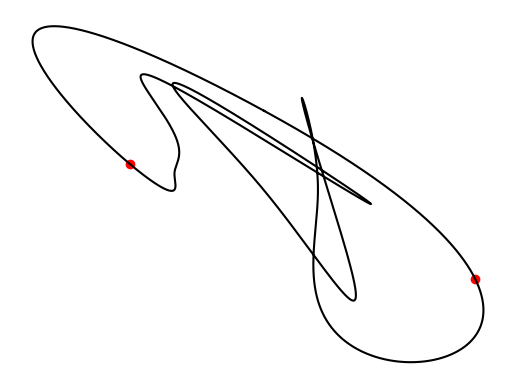

Reproduce this figure in Python.
# File name: random_curve.py
# Author: Marcos Antonio Avila
# Date created: 10/23/2019
# Date last modified: 10/24/2019
# Python Version: 3.7

import matplotlib.pyplot as plt
import numpy as np

# Image file name
FILE_NAME = "curby.png"
# Number of points the curve will touch
VIA_POINT_COUNT = 5
# Number of random points to draw on curve
RAND_POINT_COUNT = 2
# Time required to reach next point
STEP_SIZE = 10

# Bounds for x and y positions (via points)
MIN_X_POS = 0
MAX_X_POS = 800
MIN_Y_POS = 0
MAX_Y_POS = 600
# Bounds for instantaneous x and y velocities at each via point
VEL_THRESH = 500
# Bounds for instantaneous x and y accelerations at each via point
ACC_THRESH = 100

# Randomly generate x and y positions
xPos = np.random.randint(MIN_X_POS, MAX_X_POS, VIA_POINT_COUNT)
yPos = np.random.randint(MIN_Y_POS, MAX_Y_POS, VIA_POINT_COUNT)
# Randomly generate x and y velocities
xVel = np.random.randint(-VEL_THRESH, VEL_THRESH, VIA_POINT_COUNT)
yVel = np.random.randint(-VEL_THRESH, VEL_THRESH, VIA_POINT_COUNT)
# Randomly generate x and y accelerations
xAcc = np.random.randint(-ACC_THRESH, ACC_THRESH, VIA_POINT_COUNT)
yAcc = np.random.randint(-ACC_THRESH, ACC_THRESH, VIA_POINT_COUNT)

# Create a matrix of coefficients for 5th order functions which connect continuously at via points
xCoeffMat = [tuple([0.0, 0.0, 0.0, 0.0, 0.0, 0.0])] * VIA_POINT_COUNT
yCoeffMat = [tuple([0.0, 0.0, 0.0, 0.0, 0.0, 0.0])] * VIA_POINT_COUNT

# Coefficient calculation for x and y parametric functions
for index in range(VIA_POINT_COUNT):
    xCoeffMat[index] = (xPos[index],
                        xVel[index],
                        xAcc[index] / 2,
                        ((20*(xPos[(index + 1) % VIA_POINT_COUNT] - xPos[index]) -
                         STEP_SIZE * (8 * xVel[(index + 1) % VIA_POINT_COUNT] + 12 * xVel[index]) -
                         STEP_SIZE ** 2 * (3 * xAcc[index] - xAcc[(index + 1) % VIA_POINT_COUNT])) /
                        (2 * STEP_SIZE ** 3)),
                        ((30 * (xPos[index] - xPos[(index + 1) % VIA_POINT_COUNT]) +
                         STEP_SIZE * (14 * xVel[(index + 1) % VIA_POINT_COUNT] + 16 * xVel[index]) +
                         STEP_SIZE ** 2 * (3 * xAcc[index] - 2 * xAcc[(index + 1) % VIA_POINT_COUNT])) /
                        (2 * STEP_SIZE ** 4)),
                        ((12 * (xPos[(index + 1) % VIA_POINT_COUNT] - xPos[index]) -
                         STEP_SIZE * 6 * (xVel[(index + 1) % VIA_POINT_COUNT] + xVel[index]) -
                         STEP_SIZE ** 2 * (xAcc[index] - xAcc[(index + 1) % VIA_POINT_COUNT])) /
                        (2 * STEP_SIZE ** 5)))
    yCoeffMat[index] = (yPos[index],
                        yVel[index],
                        yAcc[index] / 2,
                        ((20*(yPos[(index + 1) % VIA_POINT_COUNT] - yPos[index]) -
                         STEP_SIZE * (8 * yVel[(index + 1) % VIA_POINT_COUNT] + 12 * yVel[index]) -
                         STEP_SIZE ** 2 * (3 * yAcc[index] - yAcc[(index + 1) % VIA_POINT_COUNT])) /
                        (2 * STEP_SIZE ** 3)),
                        ((30 * (yPos[index] - yPos[(index + 1) % VIA_POINT_COUNT]) +
                         STEP_SIZE * (14 * yVel[(index + 1) % VIA_POINT_COUNT] + 16 * yVel[index]) +
                         STEP_SIZE ** 2 * (3 * yAcc[index] - 2 * yAcc[(index + 1) % VIA_POINT_COUNT])) /
                        (2 * STEP_SIZE ** 4)),
                        ((12 * (yPos[(index + 1) % VIA_POINT_COUNT] - yPos[index]) -
                         STEP_SIZE * 6 * (yVel[(index + 1) % VIA_POINT_COUNT] + yVel[index]) -
                         STEP_SIZE ** 2 * (yAcc[index] - yAcc[(index + 1) % VIA_POINT_COUNT])) /
                        (2 * STEP_SIZE ** 5)))

# Create a list of time slices from 0 until time it takes to reconnect curve (VIA_POINT_COUNT * STEP_SIZE)
t = np.linspace(0, VIA_POINT_COUNT * STEP_SIZE, int(VIA_POINT_COUNT * STEP_SIZE * 100))

# Create lists to hold intermediate x and y positions
x = [0.0] * len(t)
y = [0.0] * len(t)

# Create list to hold euclidean distances between adjacent intermediate coordinates
t_dists = [0.0] * len(t - 1)
# Create variable to hold approximated total distance
dist = 0.0

# Iterate through all time slices
for t_index in range(len(t)):
    # Get spline section index
    s_index = int(t[t_index] // STEP_SIZE)

    # Get coefficients of appropriate spline section
    xCoeff = xCoeffMat[s_index % VIA_POINT_COUNT]
    yCoeff = yCoeffMat[s_index % VIA_POINT_COUNT]

    # Calculate x and y intermediate values
    x[t_index] = (xCoeff[0] +
                  xCoeff[1] * (t[t_index] - (s_index * STEP_SIZE)) +
                  xCoeff[2] * (t[t_index] - (s_index * STEP_SIZE))**2 +
                  xCoeff[3] * (t[t_index] - (s_index * STEP_SIZE))**3 +
                  xCoeff[4] * (t[t_index] - (s_index * STEP_SIZE))**4 +
                  xCoeff[5] * (t[t_index] - (s_index * STEP_SIZE))**5)
    y[t_index] = (yCoeff[0] +
                  yCoeff[1] * (t[t_index] - (s_index * STEP_SIZE)) +
                  yCoeff[2] * (t[t_index] - (s_index * STEP_SIZE))**2 +
                  yCoeff[3] * (t[t_index] - (s_index * STEP_SIZE))**3 +
                  yCoeff[4] * (t[t_index] - (s_index * STEP_SIZE))**4 +
                  yCoeff[5] * (t[t_index] - (s_index * STEP_SIZE))**5)

    # Skip first distance calculation, since a previous value has not been generated
    if t_index == 0:
        continue

    # Calculate euclidean distance from one intermediate value to the next
    t_dists[t_index - 1] = np.sqrt((x[t_index] - x[t_index - 1])**2 + (y[t_index] - y[t_index - 1])**2)
    # Increment total distance by previously calculated intermediate distance
    dist += t_dists[t_index - 1]

# Generate random points on curve
for p_index in range(RAND_POINT_COUNT):
    # Get random distance from 0 to total distance
    r_dist = dist * np.random.rand()

    # Iterate through t_dists until you reach the random distance
    for t_index in range(len(t_dists)):
        # Decrement the random distance by intermediate distance
        r_dist -= t_dists[t_index]

        # Once random distance is reached, plot x and y coordinate
        if r_dist < 0:
            plt.plot(x[t_index], y[t_index], 'ro')
            break

# Display via points
# plt.plot(xPos, yPos, 'bo')

# Display plot of x and y
plt.plot(x, y, 'k-')
plt.axis('off')
plt.savefig(FILE_NAME, bbox_inches='tight')
plt.show()
